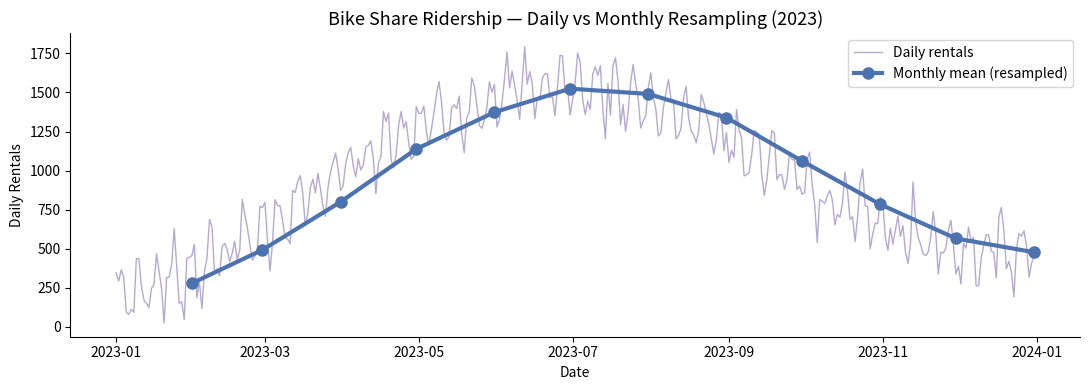

Python code for this plot:
import numpy as np
import pandas as pd
import matplotlib.pyplot as plt
import seaborn as sns


# ▶ Run this cell and observe the output.
# Then try changing the values and running again.

from datetime import date, datetime, timedelta

today     = date.today()
tomorrow  = today + timedelta(days=1)
last_week = today - timedelta(weeks=1)

print(f'Today:     {today}')
print(f'Tomorrow:  {tomorrow}')
print(f'Last week: {last_week}')
print(f'Day of week (Mon=0): {today.weekday()}')

# ✏️ Your turn — modify this code:
# 1. Change the start date to '2020-03-15' and recalculate the duration
# 2. Format end_date as 'March 31, 2024' using strftime
# 3. What does .isoformat() return? Compare it to str(end_date).

from datetime import date

start = date(2024, 1, 1)
end   = date(2024, 3, 31)

duration = end - start
print(f'Project ran for {duration.days} days')
print(f'Formatted end: {end.strftime("%B %d, %Y")}')

# 🎯 Challenge:
# Calculate how many days old you are using the datetime module.
# Steps: create a date object for your birthday, subtract from today, print the days.
# Hint: date.today() gives today's date; subtracting two dates gives a timedelta object

from datetime import date

# Your code here:

np.random.seed(7)

# ── Simulated daily bike share ridership (calibrated to the UCI Bike Sharing dataset) ──
dates  = pd.date_range("2023-01-01", "2023-12-31", freq="D")
n      = len(dates)
trend  = np.linspace(800, 1100, n)
season = 600 * np.sin(2 * np.pi * (np.arange(n) - 80) / 365)
weekly = 150 * np.sin(2 * np.pi * np.arange(n) / 7)
noise  = np.random.normal(0, 80, n)
counts = np.maximum(trend + season + weekly + noise, 0).astype(int)

ts         = pd.Series(counts, index=dates, name="rentals")
ts_monthly = ts.resample("ME").mean()

fig, ax = plt.subplots(figsize=(11, 4))
ax.plot(ts.index, ts.values, color="#8172B2", linewidth=1,
        alpha=0.6, label="Daily rentals")
ax.plot(ts_monthly.index, ts_monthly.values, color="#4C72B0", linewidth=3,
        marker="o", markersize=8, label="Monthly mean (resampled)")
ax.set_title("Bike Share Ridership — Daily vs Monthly Resampling (2023)", fontsize=13)
ax.set_xlabel("Date")
ax.set_ylabel("Daily Rentals")
ax.legend()
ax.spines[["top", "right"]].set_visible(False)
plt.tight_layout()
plt.show()
